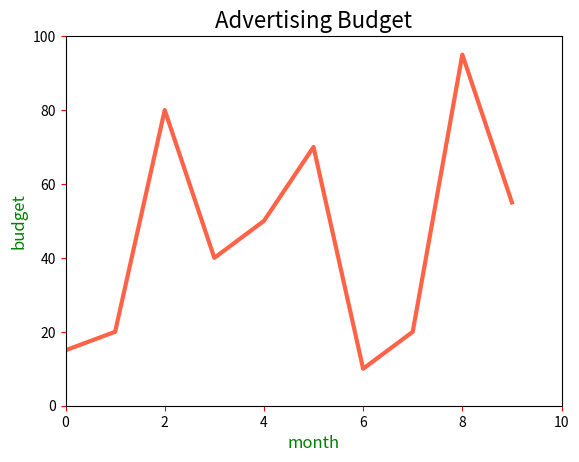

Write Python code to recreate this figure.
import matplotlib.pyplot as plt

#10 個數值元素list
mydata=[15,20,80,40,50,70,10,20,95,55]

'''

#預設 格式 藍色折線 'b-'
plt.plot(mydata)
plt.show()

#折線
plt.plot(mydata,'b-')
plt.show()

#綠圓形
plt.plot(mydata,'go')
plt.show()


#紅圓折形
plt.plot(mydata,'r-o')
plt.show()



#黃虛線形
plt.plot(mydata,'y--')
plt.show()



plt.plot(mydata,'b--s')
plt.axis((0,10,0,100))
plt.title('Advertising Budget',fontsize=16)
plt.show()


plt.plot(mydata,'k-^')
plt.axis((0,10,0,100))
plt.title('Advertising Budget',fontsize=16)
plt.show()
'''

plt.plot(mydata,linewidth=3,color='tomato')
plt.axis((0,10,0,100))
plt.title('Advertising Budget',fontsize=16)
plt.xlabel('month',fontsize=12,color='green')
plt.ylabel('budget',fontsize=12,color='green')
plt.tick_params(axis='both',labelsize=10,color='red')
plt.show()